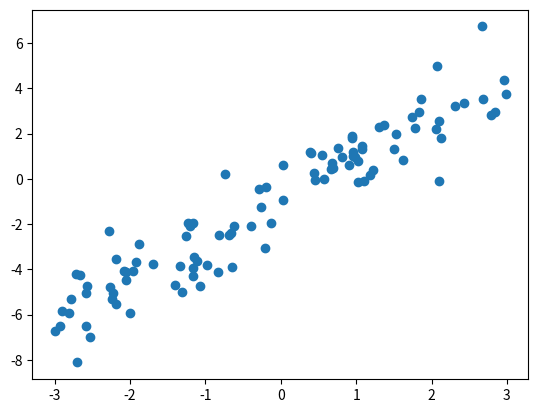

Python code for this plot:
import numpy as np
import matplotlib.pyplot as plt 
# Define the number of samples
m=100

#Start to generate random feature X1
X1 = 6 * np.random.rand(m, 1) - 3
# Start to generate random feature X2
X2 = 3 * np.random.rand(m, 1) - 3
# Add X1,X2 to X0 which is the intercept feature
X = np.c_[np.ones((100,1)),X1,X2]
# Generate Y as a function of X1 and X2
Y = 0.5 * X2 + X1 * 2 + np.random.randn(m, 1)
# Plot the data generated as opppsed to feature X1  and target Y
plt.scatter(X1,Y)
plt.show()
# print(X)

eta = 0.1  #define the learning rate
n_iter = 100  #define the number of iterations
theta = np.zeros((3,1))  #initialize theta as zeros

# Start the training iterations
for i in range(n_iter):
    H = X.dot(theta)
    error = H - Y
    gradient = (1/m)* (eta)*(X.T.dot(error))  # Calculate the Gradient
    theta = theta - gradient

# Print the final thetas that are deduced
print (theta)
